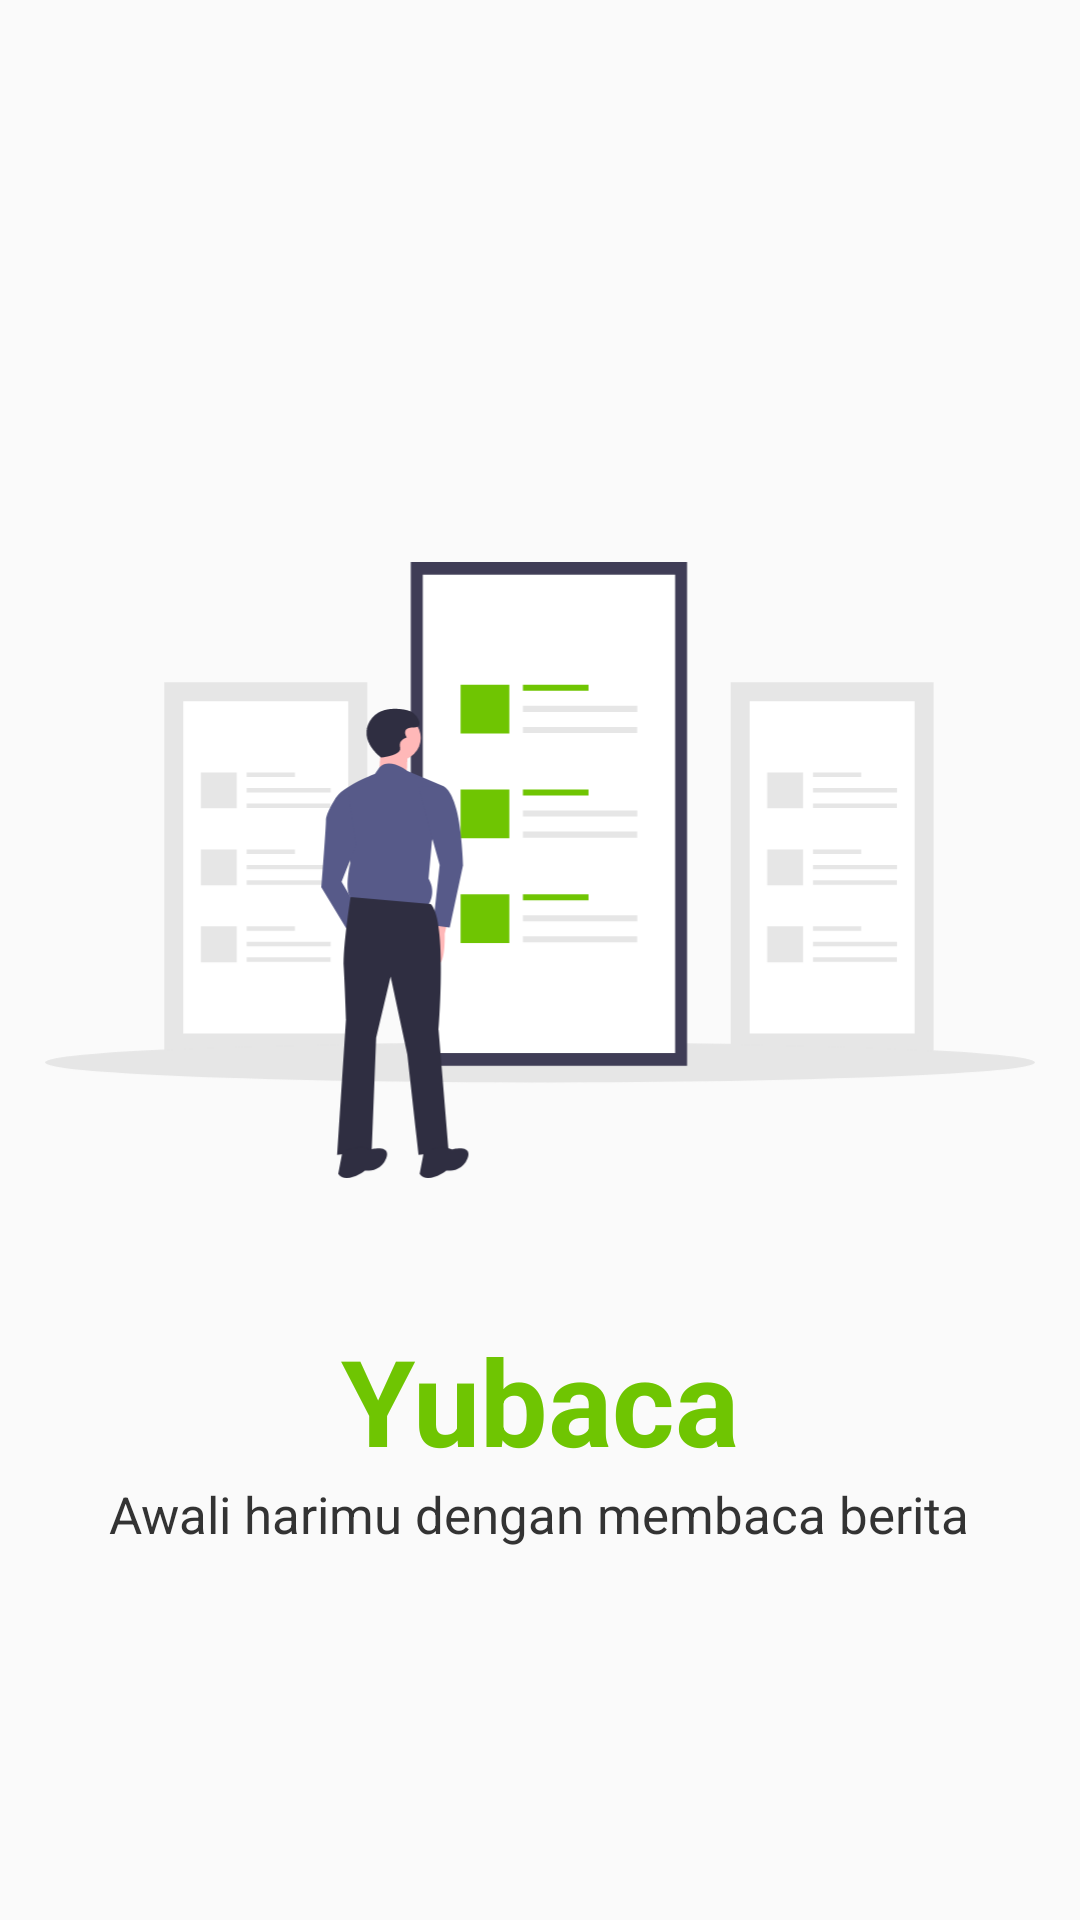

Here is an Android app screen rendered from its layout file. Give the layout XML and the strings, colors and styles it references.
<!-- AndroidManifest.xml: application theme Theme.Yubaca -->
<!-- res/layout/activity_splash.xml -->
<?xml version="1.0" encoding="utf-8"?>
<RelativeLayout xmlns:android="http://schemas.android.com/apk/res/android"
    xmlns:app="http://schemas.android.com/apk/res-auto"
    xmlns:tools="http://schemas.android.com/tools"
    android:layout_width="match_parent"
    android:layout_height="match_parent"
    tools:context=".ui.splash.SplashActivity">

    <LinearLayout
        android:gravity="center"
        android:layout_width="match_parent"
        android:layout_height="wrap_content"
        android:orientation="vertical">

        <ImageView
            android:layout_width="330dp"
            android:layout_height="300dp"
            android:layout_marginTop="140dp"
            android:layout_centerInParent="true"
            android:src="@drawable/ic_undraw_online_articles" />

        <TextView
            android:layout_width="wrap_content"
            android:layout_height="wrap_content"
            android:text="@string/app_name"
            android:textSize="40sp"
            android:textStyle="bold"
            android:textColor="@color/colorAccent"/>

        <TextView
            android:layout_width="wrap_content"
            android:layout_height="wrap_content"
            android:text="Awali harimu dengan membaca berita"
            android:textSize="17sp"
            android:textColor="@color/color_black_text"/>

    </LinearLayout>

</RelativeLayout>
<!-- resources referenced by this layout -->
<resources>
  <color name="colorAccent">#6FC502</color>
  <color name="color_black_text">#333333</color>
  <!-- drawable ic_undraw_online_articles: vector/xml drawable (drawable, 6438 chars, omitted) -->
  <string name="app_name">Yubaca</string>
  <style name="Theme.Yubaca" parent="Theme.AppCompat.Light.NoActionBar">
          
          <item name="windowActionModeOverlay">true</item>
          <item name="windowNoTitle">true</item>
          <item name="colorPrimary">@color/colorPrimary</item>
          <item name="colorPrimaryDark">@color/colorPrimaryDark</item>
          <item name="colorAccent">@color/colorAccent</item>
          <item name="fontFamily">@font/font</item>
          <item name="android:windowDrawsSystemBarBackgrounds">false</item>
          <item name="android:statusBarColor">@android:color/white</item>
          
      </style>
  <color name="colorPrimary">#0CE571</color>
  <color name="colorPrimaryDark">#3EC97C</color>
</resources>
